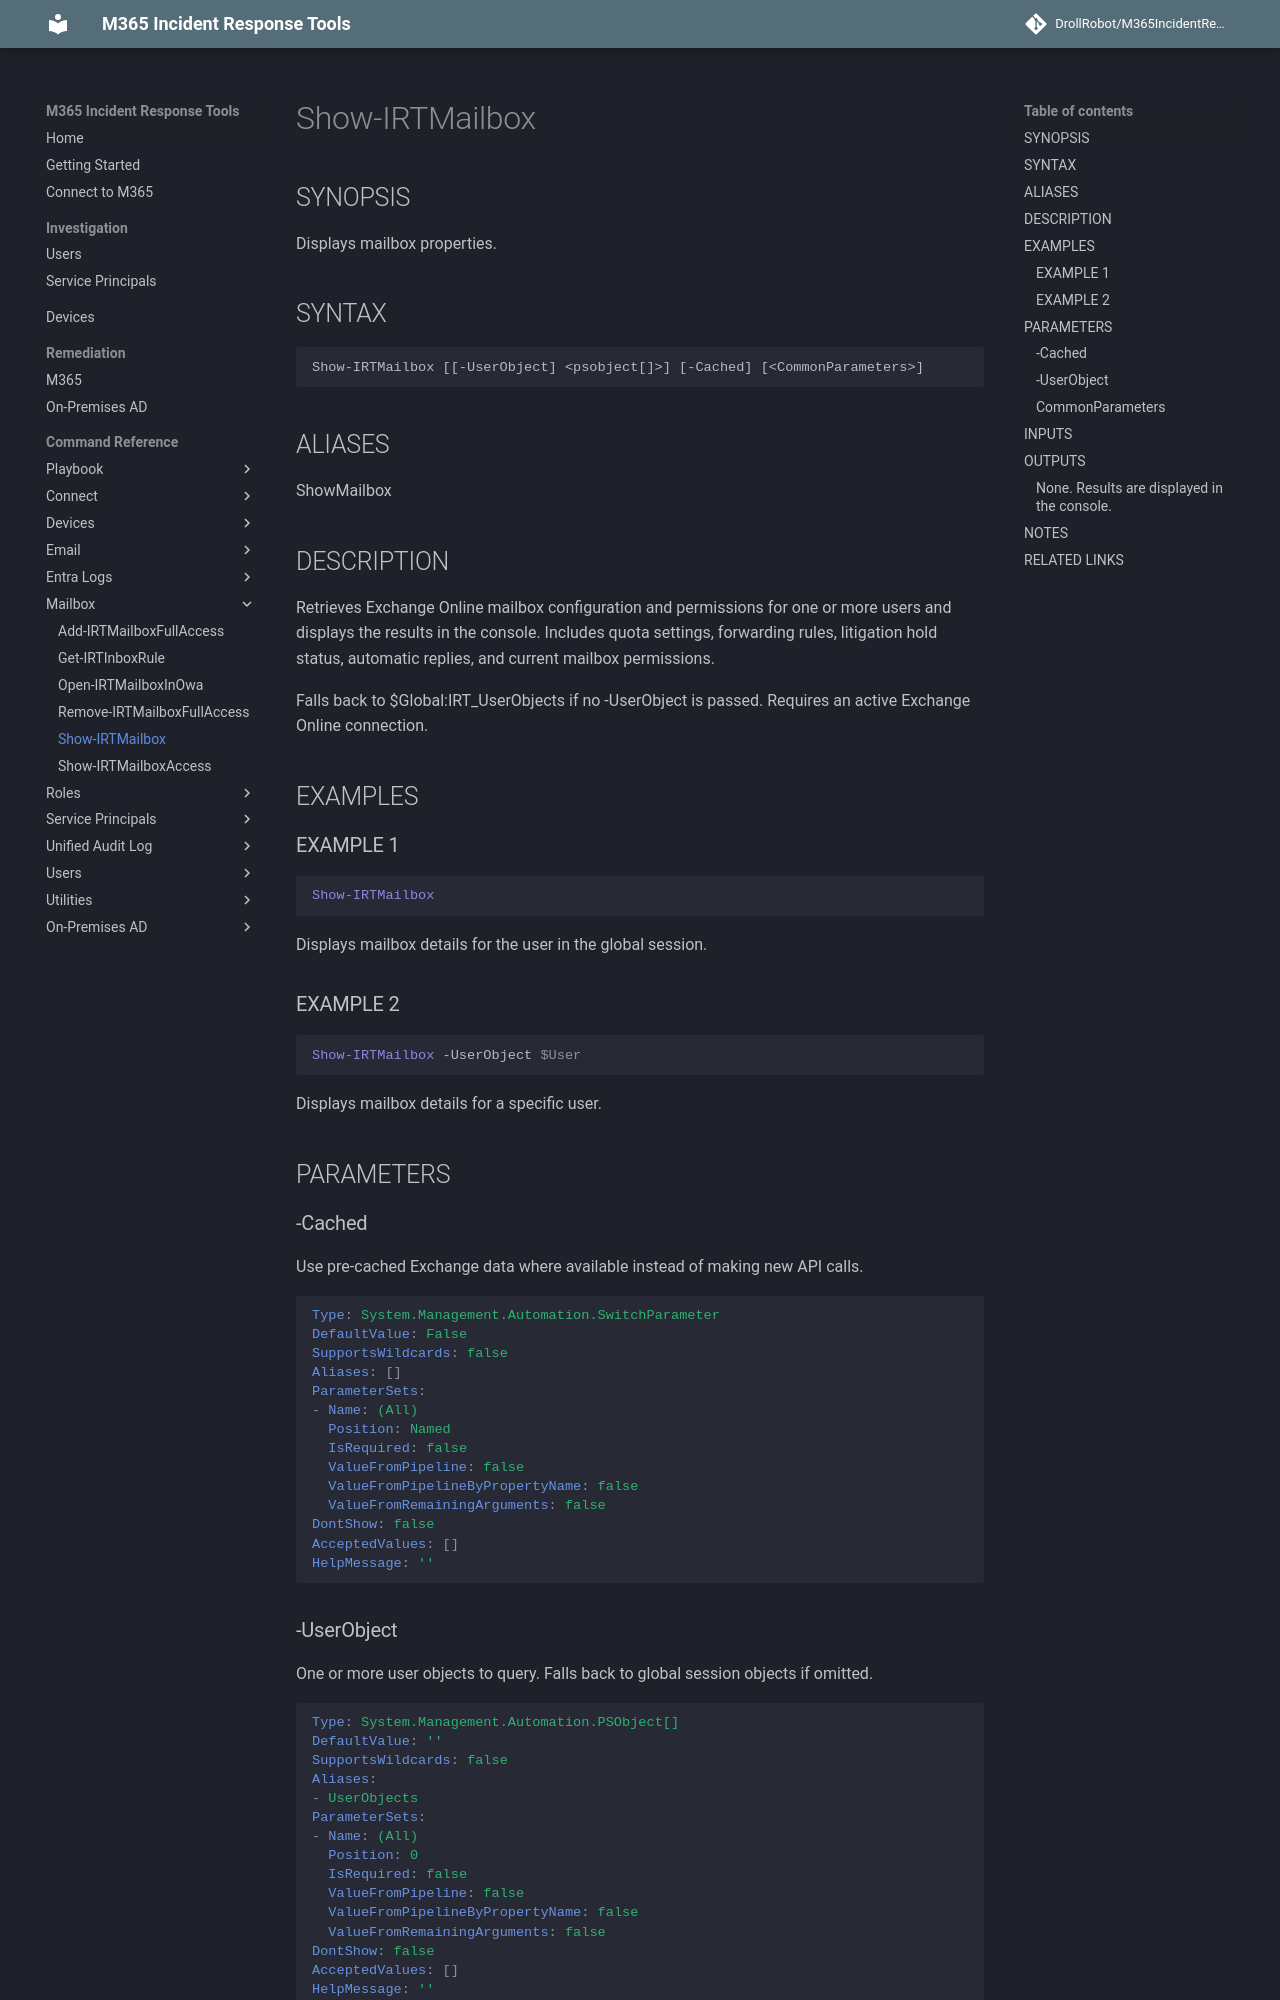

repository: DrollRobot/M365IncidentResponseTools · page: M365IncidentResponseTools/Show-IRTMailbox/index.html · generator: mkdocs

---
document type: cmdlet
external help file: M365IncidentResponseTools-Help.xml
HelpUri: ''
Locale: en-US
Module Name: M365IncidentResponseTools
ms.date: 10/29/2026
PlatyPS schema version: 2024-05-01
title: Show-IRTMailbox
---

# Show-IRTMailbox

## SYNOPSIS

Displays mailbox properties.

## SYNTAX

```
Show-IRTMailbox [[-UserObject] <psobject[]>] [-Cached] [<CommonParameters>]
```

## ALIASES

ShowMailbox

## DESCRIPTION

Retrieves Exchange Online mailbox configuration and permissions for one or more users
and displays the results in the console.
Includes quota settings, forwarding rules,
litigation hold status, automatic replies, and current mailbox permissions.

Falls back to $Global:IRT_UserObjects if no -UserObject is passed.
Requires an active
Exchange Online connection.

## EXAMPLES

### EXAMPLE 1

```powershell
Show-IRTMailbox
```
Displays mailbox details for the user in the global session.

### EXAMPLE 2

```powershell
Show-IRTMailbox -UserObject $User
```
Displays mailbox details for a specific user.

## PARAMETERS

### -Cached

Use pre-cached Exchange data where available instead of making new API calls.

```yaml
Type: System.Management.Automation.SwitchParameter
DefaultValue: False
SupportsWildcards: false
Aliases: []
ParameterSets:
- Name: (All)
  Position: Named
  IsRequired: false
  ValueFromPipeline: false
  ValueFromPipelineByPropertyName: false
  ValueFromRemainingArguments: false
DontShow: false
AcceptedValues: []
HelpMessage: ''
```

### -UserObject

One or more user objects to query.
Falls back to global session objects if omitted.

```yaml
Type: System.Management.Automation.PSObject[]
DefaultValue: ''
SupportsWildcards: false
Aliases:
- UserObjects
ParameterSets:
- Name: (All)
  Position: 0
  IsRequired: false
  ValueFromPipeline: false
  ValueFromPipelineByPropertyName: false
  ValueFromRemainingArguments: false
DontShow: false
AcceptedValues: []
HelpMessage: ''
```
